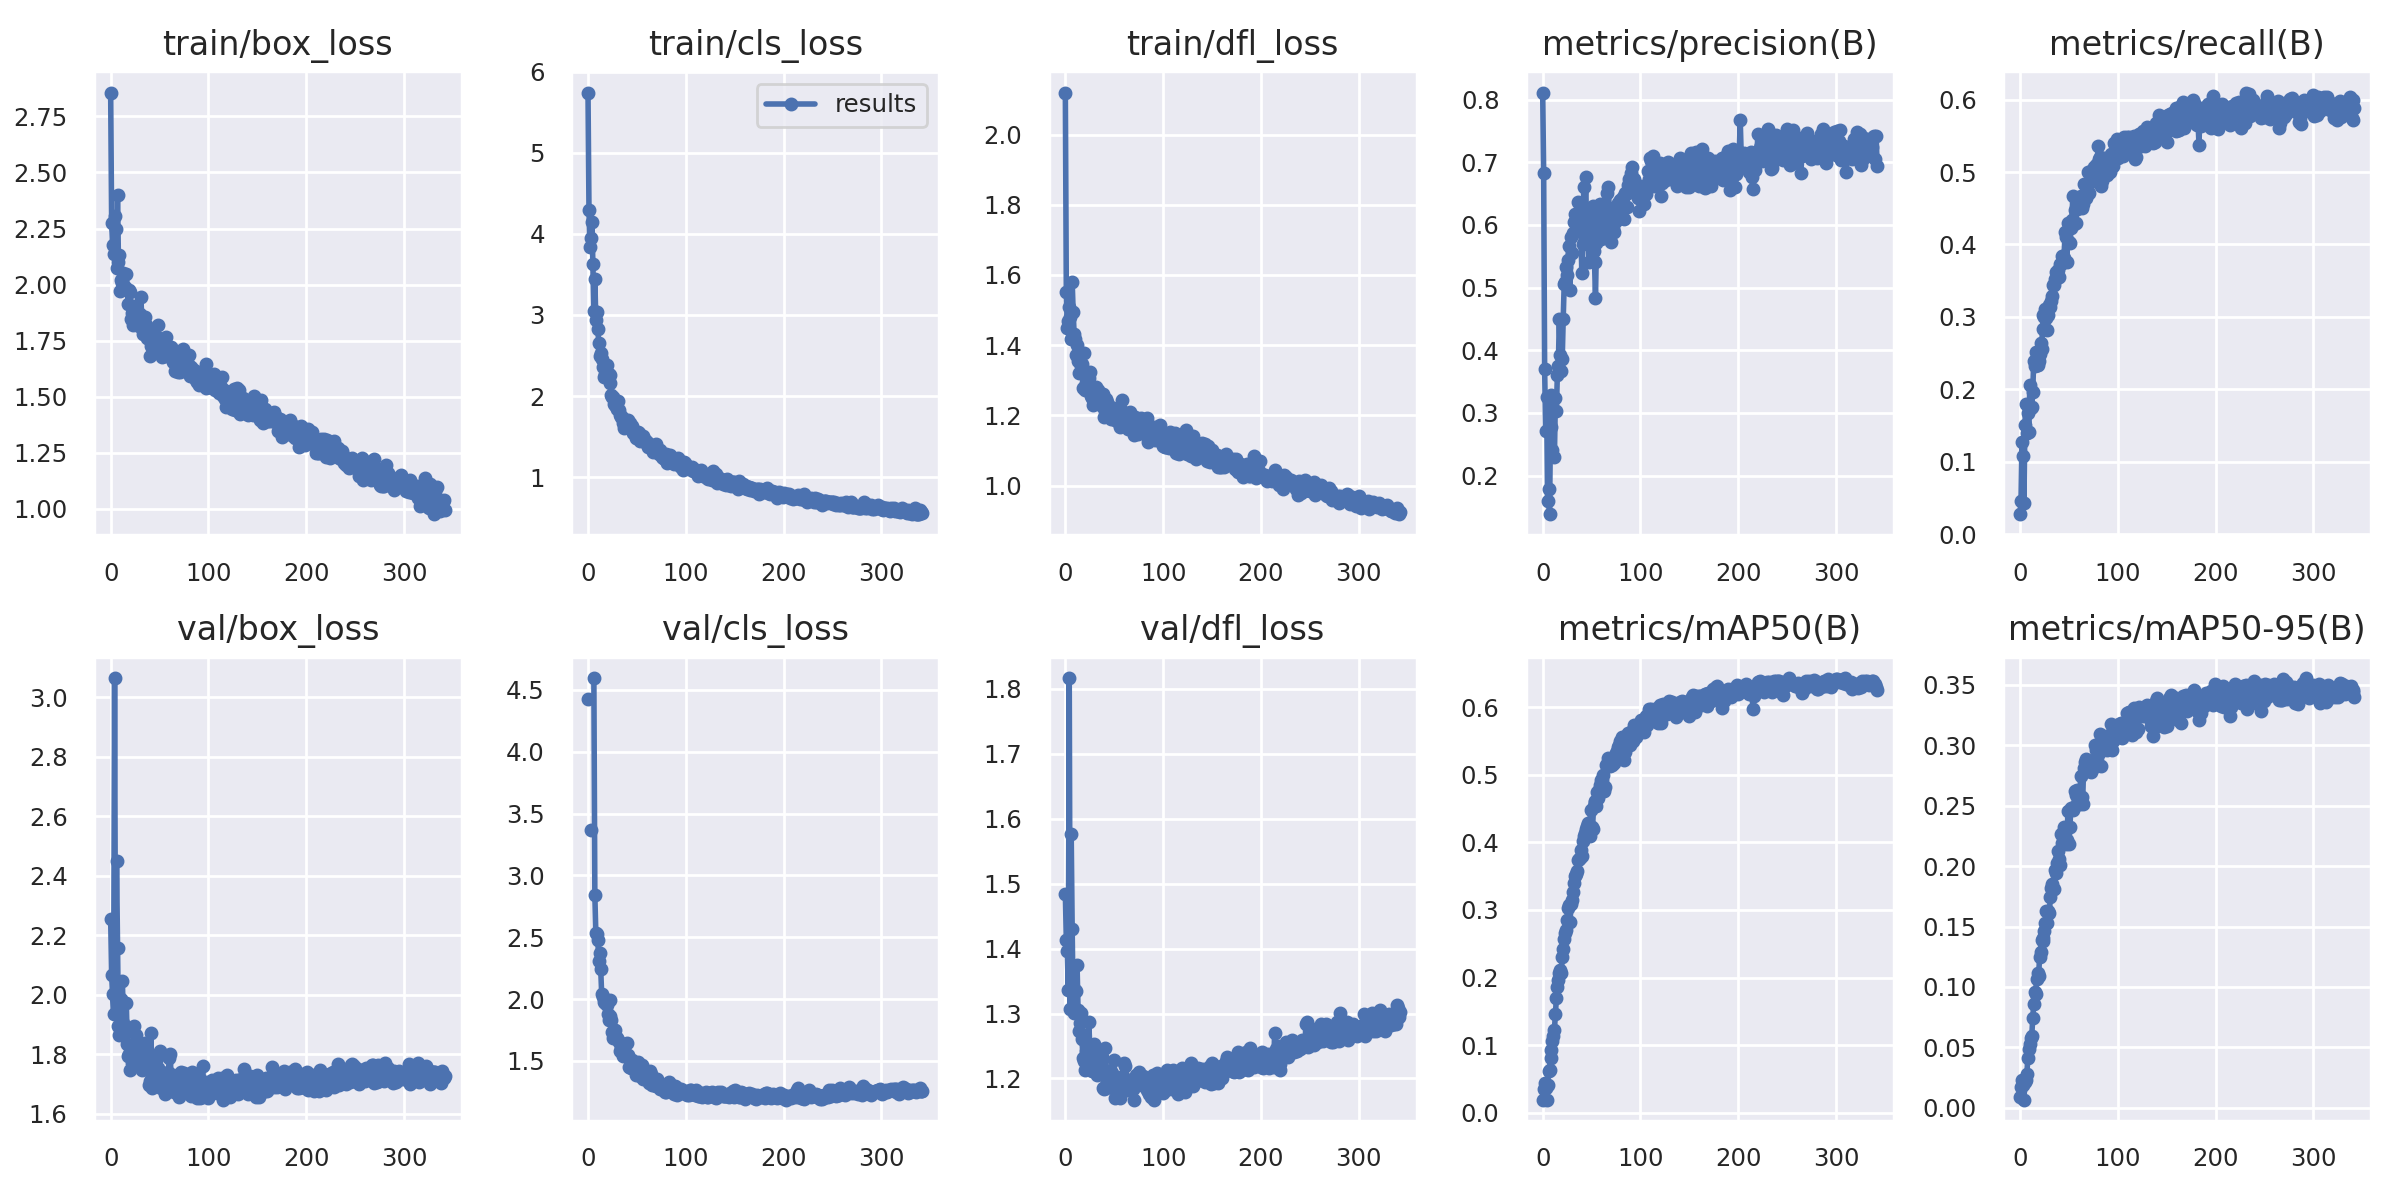

The file beside this chart, header and first rows:
epoch, train/box_loss, train/cls_loss, train/dfl_loss, metrics/precision(B), metrics/recall(B), metrics/mAP50(B), metrics/mAP50-95(B), val/box_loss, val/cls_loss, val/dfl_loss, lr/pg0, lr/pg1, lr/pg2
0, 2.857, 5.741, 2.12, 0.8111, 0.02791, 0.0196, 0.00894, 2.256, 4.426, 1.484, 0.07057, 0.00327, 0.00327
1, 2.276, 4.294, 1.551, 0.6833, 0.04578, 0.03487, 0.01743, 2.066, inf, 1.413, 0.04057, 0.006604, 0.006604
2, 2.178, 3.832, 1.449, 0.3701, 0.1277, 0.04465, 0.02346, 2.003, inf, 1.396, 0.01057, 0.009937, 0.009937
3, 2.138, 3.946, 1.469, 0.2711, 0.1078, 0.03607, 0.0193, 1.935, 3.368, 1.335, 0.01, 0.01, 0.01
4, 2.306, 4.142, 1.509, 0.3253, 0.04347, 0.01939, 0.00673, 3.064, inf, 1.816, 0.01, 0.01, 0.01
5, 2.248, 3.626, 1.48, 0.1585, 0.1505, 0.04072, 0.02152, 2.008, inf, 1.307, 0.01, 0.01, 0.01
6, 2.074, 3.047, 1.417, 0.1778, 0.1802, 0.06174, 0.02296, 2.451, 4.596, 1.576, 0.009999, 0.009999, 0.009999
7, 2.399, 3.444, 1.581, 0.1384, 0.1398, 0.06373, 0.02841, 2.158, 2.84, 1.429, 0.009999, 0.009999, 0.009999
8, 2.1, 2.931, 1.494, 0.2774, 0.1681, 0.08162, 0.04125, 1.897, 2.537, 1.311, 0.009999, 0.009999, 0.009999
9, 2.13, 3.035, 1.431, 0.3292, 0.1408, 0.09352, 0.04848, 1.866, 2.526, 1.301, 0.009998, 0.009998, 0.009998
10, 1.972, 2.824, 1.418, 0.2415, 0.2055, 0.1056, 0.05251, 1.937, 2.479, 1.336, 0.009998, 0.009998, 0.009998
11, 2.02, 2.656, 1.373, 0.3051, 0.1739, 0.1133, 0.05804, 1.986, 2.31, 1.334, 0.009997, 0.009997, 0.009997
12, 2.006, 2.495, 1.401, 0.2295, 0.1757, 0.1228, 0.05942, 2.047, 2.372, 1.375, 0.009997, 0.009997, 0.009997
13, 2.052, 2.527, 1.355, 0.3235, 0.1961, 0.1468, 0.07431, 1.905, 2.24, 1.305, 0.009996, 0.009996, 0.009996
14, 1.989, 2.454, 1.321, 0.3022, 0.2399, 0.1692, 0.08597, 1.865, 2.039, 1.273, 0.009996, 0.009996, 0.009996
15, 1.991, 2.354, 1.372, 0.3609, 0.2322, 0.1867, 0.0962, 1.877, 2.014, 1.285, 0.009995, 0.009995, 0.009995
16, 2.049, 2.237, 1.34, 0.3744, 0.2513, 0.1959, 0.09436, 1.972, 1.979, 1.3, 0.009994, 0.009994, 0.009994
17, 1.977, 2.267, 1.347, 0.4491, 0.233, 0.2072, 0.1069, 1.835, 1.969, 1.26, 0.009994, 0.009994, 0.009994
18, 1.914, 2.272, 1.278, 0.392, 0.234, 0.2115, 0.1114, 1.796, 1.989, 1.231, 0.009993, 0.009993, 0.009993
19, 1.975, 2.388, 1.378, 0.3671, 0.2398, 0.2071, 0.109, 1.801, 1.955, 1.227, 0.009992, 0.009992, 0.009992
20, 1.969, 2.254, 1.272, 0.3866, 0.2487, 0.2311, 0.1247, 1.749, 1.875, 1.214, 0.009991, 0.009991, 0.009991
21, 1.848, 2.275, 1.292, 0.4502, 0.2646, 0.2424, 0.1286, 1.811, 1.829, 1.243, 0.00999, 0.00999, 0.00999
22, 1.871, 2.254, 1.292, 0.506, 0.2552, 0.2563, 0.139, 1.772, 1.995, 1.226, 0.009989, 0.009989, 0.009989
23, 1.821, 2.164, 1.313, 0.5084, 0.2828, 0.2653, 0.1403, 1.8, 1.863, 1.24, 0.009988, 0.009988, 0.009988
24, 1.904, 2.018, 1.306, 0.5332, 0.3033, 0.2705, 0.1381, 1.894, 1.834, 1.287, 0.009987, 0.009987, 0.009987
25, 1.862, 1.992, 1.322, 0.5193, 0.2995, 0.2849, 0.1461, 1.828, 1.735, 1.248, 0.009986, 0.009986, 0.009986
26, 1.857, 1.983, 1.256, 0.5444, 0.3105, 0.3031, 0.1533, 1.864, 1.682, 1.248, 0.009985, 0.009985, 0.009985
27, 1.865, 1.906, 1.249, 0.5664, 0.2989, 0.3066, 0.1632, 1.773, 1.705, 1.211, 0.009983, 0.009983, 0.009983
28, 1.818, 1.889, 1.229, 0.496, 0.2817, 0.2819, 0.1531, 1.786, 1.751, 1.228, 0.009982, 0.009982, 0.009982
29, 1.816, 1.882, 1.274, 0.5804, 0.3034, 0.3082, 0.1632, 1.836, 1.69, 1.253, 0.009981, 0.009981, 0.009981
30, 1.868, 1.835, 1.275, 0.5551, 0.316, 0.3146, 0.1614, 1.823, 1.684, 1.244, 0.009979, 0.009979, 0.009979
31, 1.943, 1.934, 1.282, 0.5875, 0.3131, 0.3268, 0.1744, 1.776, 1.669, 1.227, 0.009978, 0.009978, 0.009978
32, 1.807, 1.827, 1.25, 0.6039, 0.3219, 0.3402, 0.1821, 1.746, 1.649, 1.206, 0.009976, 0.009976, 0.009976
33, 1.777, 1.768, 1.273, 0.6172, 0.3283, 0.3501, 0.1852, 1.798, 1.579, 1.221, 0.009975, 0.009975, 0.009975
34, 1.803, 1.741, 1.242, 0.6045, 0.3436, 0.3533, 0.1814, 1.822, 1.61, 1.226, 0.009973, 0.009973, 0.009973
35, 1.857, 1.74, 1.233, 0.6114, 0.3436, 0.3575, 0.1814, 1.837, 1.571, 1.233, 0.009971, 0.009971, 0.009971
36, 1.821, 1.666, 1.239, 0.6362, 0.3525, 0.3746, 0.1969, 1.779, 1.54, 1.222, 0.00997, 0.00997, 0.00997
37, 1.761, 1.606, 1.227, 0.6191, 0.3627, 0.3758, 0.1939, 1.812, 1.545, 1.233, 0.009968, 0.009968, 0.009968
38, 1.806, 1.689, 1.262, 0.6248, 0.3537, 0.3762, 0.2026, 1.756, 1.555, 1.214, 0.009966, 0.009966, 0.009966
39, 1.759, 1.683, 1.231, 0.5943, 0.3652, 0.388, 0.2128, 1.696, 1.556, 1.186, 0.009964, 0.009964, 0.009964
40, 1.681, 1.675, 1.195, 0.5234, 0.3552, 0.3797, 0.206, 1.709, 1.641, 1.184, 0.009962, 0.009962, 0.009962
41, 1.725, 1.706, 1.211, 0.5702, 0.3731, 0.4015, 0.2012, 1.873, 1.546, 1.247, 0.009961, 0.009961, 0.009961
42, 1.782, 1.609, 1.245, 0.6609, 0.3735, 0.4095, 0.2269, 1.686, 1.448, 1.186, 0.009959, 0.009959, 0.009959
43, 1.738, 1.671, 1.239, 0.6124, 0.3835, 0.4139, 0.2194, 1.754, 1.45, 1.212, 0.009957, 0.009957, 0.009957
44, 1.746, 1.617, 1.218, 0.6766, 0.3836, 0.4195, 0.2245, 1.727, 1.445, 1.192, 0.009954, 0.009954, 0.009954
45, 1.71, 1.625, 1.227, 0.5748, 0.3817, 0.4241, 0.2326, 1.699, 1.506, 1.192, 0.009952, 0.009952, 0.009952
46, 1.707, 1.542, 1.215, 0.6249, 0.4167, 0.4282, 0.2316, 1.737, 1.461, 1.207, 0.00995, 0.00995, 0.00995
47, 1.765, 1.544, 1.19, 0.5413, 0.4108, 0.4217, 0.2185, 1.788, 1.434, 1.21, 0.009948, 0.009948, 0.009948
48, 1.819, 1.529, 1.21, 0.5934, 0.3754, 0.4093, 0.2218, 1.756, 1.476, 1.209, 0.009946, 0.009946, 0.009946
49, 1.722, 1.481, 1.222, 0.5776, 0.4292, 0.4479, 0.2456, 1.7, 1.385, 1.188, 0.009943, 0.009943, 0.009943
50, 1.733, 1.488, 1.195, 0.6195, 0.4031, 0.4228, 0.2184, 1.81, 1.432, 1.229, 0.009941, 0.009941, 0.009941
51, 1.722, 1.556, 1.187, 0.6302, 0.4019, 0.4202, 0.232, 1.686, 1.488, 1.17, 0.009938, 0.009938, 0.009938
52, 1.69, 1.542, 1.19, 0.5582, 0.4221, 0.4537, 0.2481, 1.707, 1.395, 1.19, 0.009936, 0.009936, 0.009936
53, 1.677, 1.451, 1.195, 0.5406, 0.4334, 0.4598, 0.2475, 1.725, 1.377, 1.194, 0.009933, 0.009933, 0.009933
54, 1.734, 1.457, 1.181, 0.4837, 0.467, 0.4612, 0.2465, 1.735, 1.415, 1.2, 0.009931, 0.009931, 0.009931
55, 1.69, 1.489, 1.218, 0.571, 0.4282, 0.4538, 0.2485, 1.702, 1.465, 1.186, 0.009928, 0.009928, 0.009928
56, 1.683, 1.506, 1.166, 0.5946, 0.4478, 0.474, 0.2618, 1.668, 1.354, 1.17, 0.009926, 0.009926, 0.009926
57, 1.767, 1.465, 1.216, 0.5902, 0.4299, 0.4658, 0.2585, 1.679, 1.4, 1.181, 0.009923, 0.009923, 0.009923
58, 1.714, 1.427, 1.243, 0.6019, 0.4491, 0.4775, 0.2633, 1.688, 1.38, 1.19, 0.00992, 0.00992, 0.00992
59, 1.686, 1.442, 1.208, 0.6336, 0.4597, 0.485, 0.2596, 1.742, 1.355, 1.204, 0.009917, 0.009917, 0.009917
... 283 more rows
